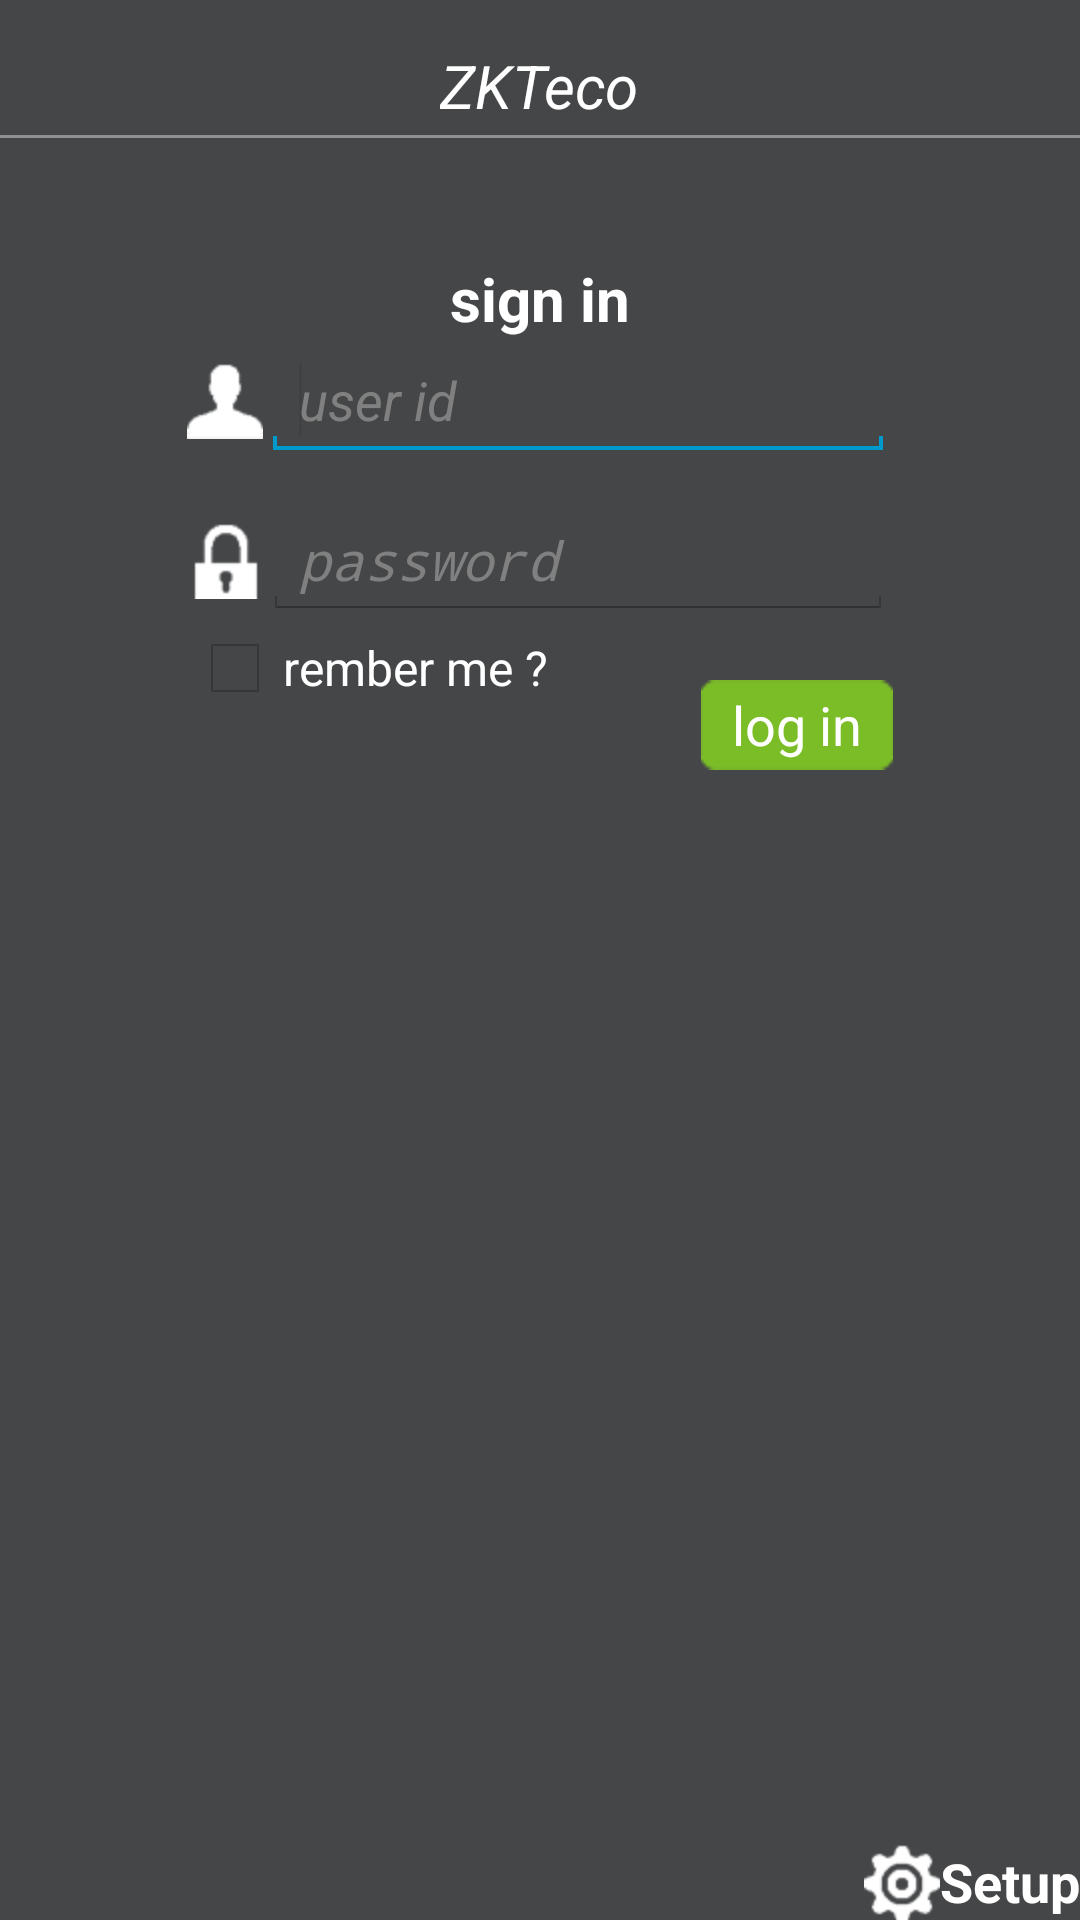

This screen was rendered from an Android layout file. Write that file and the resources it references.
<!-- AndroidManifest.xml: activity theme AppBaseTheme -->
<!-- res/layout/activity_login.xml -->
<?xml version="1.0" encoding="utf-8"?>
<RelativeLayout xmlns:android="http://schemas.android.com/apk/res/android"
    android:id="@+id/RelativeLayout"
    android:layout_width="match_parent"
    android:layout_height="match_parent"
    android:background="@drawable/background"
    android:orientation="vertical" >

    <TextView
        android:id="@+id/tvTitleBar"
        android:layout_width="wrap_content"
        android:layout_height="wrap_content"
        android:layout_centerHorizontal="true"
        android:layout_marginTop="15dp"
        android:text="@string/zkteco"
        android:textColor="@drawable/textColor_white"
        android:textSize="20sp"
        android:textStyle="italic" />

    <View
        android:id="@+id/line"
        android:layout_width="fill_parent"
        android:layout_height="1dip"
        android:layout_marginTop="45dp"
        android:background="@drawable/lineColor" />

    <RelativeLayout
        android:id="@+id/RelativeLayout_User"
        android:layout_width="wrap_content"
        android:layout_height="wrap_content"
        android:layout_below="@+id/line"
        android:layout_centerHorizontal="true" >

        <LinearLayout
            android:id="@+id/LinearLayout_User"
            android:layout_width="wrap_content"
            android:layout_height="wrap_content"
            android:layout_centerHorizontal="true"
            android:layout_marginTop="68dp" >

            <ImageView
                android:id="@+id/ivUser"
                android:layout_width="wrap_content"
                android:layout_height="wrap_content"
                android:layout_gravity="center_vertical"
                android:contentDescription="@string/todo"
                android:padding="0dp"
                android:src="@drawable/login_user" />

            <EditText
                android:id="@+id/edtUser"
                android:layout_width="wrap_content"
                android:layout_height="wrap_content"
                android:layout_gravity="right|center_vertical"
                android:ems="10"
                android:hint="@string/user_id"
                android:inputType="number"
                android:textStyle="italic" >

                <requestFocus android:layout_width="wrap_content" />
            </EditText>
        </LinearLayout>

        <LinearLayout
            android:id="@+id/LinearLayout_Pwd"
            android:layout_width="wrap_content"
            android:layout_height="wrap_content"
            android:layout_alignLeft="@+id/LinearLayout_User"
            android:layout_below="@+id/LinearLayout_User"
            android:layout_marginTop="14dp" >

            <ImageView
                android:id="@+id/ivPassword"
                android:layout_width="wrap_content"
                android:layout_height="wrap_content"
                android:layout_gravity="center_vertical"
                android:contentDescription="@string/todo"
                android:padding="0dp"
                android:src="@drawable/login_password" />

            <EditText
                android:id="@+id/edtPassward"
                android:layout_width="wrap_content"
                android:layout_height="wrap_content"
                android:layout_gravity="right|center_vertical"
                android:ems="10"
                android:hint="@string/password"
                android:inputType="numberPassword"
                android:textStyle="italic" />
        </LinearLayout>

        <Button
            android:id="@+id/btnLogin"
            android:layout_width="wrap_content"
            android:layout_height="30dp"
            android:layout_alignRight="@+id/LinearLayout_Pwd"
            android:layout_below="@+id/LinearLayout_Pwd"
            android:layout_marginTop="20dp"
            android:background="@drawable/btn_login"
            android:text="@string/log_in"
            android:textColor="@drawable/textColor_white" />

        <TextView
            android:id="@+id/tvSignIn"
            android:layout_width="wrap_content"
            android:layout_height="wrap_content"
            android:layout_alignParentTop="true"
            android:layout_centerHorizontal="true"
            android:layout_marginTop="40dp"
            android:text="@string/sign_in"
            android:textColor="@drawable/textColor_white"
            android:textSize="20sp"
            android:textStyle="bold" />

        <CheckBox
            android:id="@+id/cbRemUser"
            android:layout_width="wrap_content"
            android:layout_height="wrap_content"
            android:layout_alignParentLeft="true"
            android:layout_below="@+id/LinearLayout_Pwd"
            android:text="@string/rember_me"
            android:textColor="@drawable/textColor_white" />
    </RelativeLayout>

    <RelativeLayout
        android:id="@+id/RelativeLayout_Server"
        android:layout_width="wrap_content"
        android:layout_height="wrap_content"
        android:layout_below="@+id/RelativeLayout_User"
        android:layout_centerHorizontal="true"
        android:layout_marginTop="21dp"
        android:visibility="invisible" >

        <TextView
            android:id="@+id/tvServer"
            android:layout_width="wrap_content"
            android:layout_height="wrap_content"
            android:layout_alignParentTop="true"
            android:layout_centerHorizontal="true"
            android:layout_marginTop="30dp"
            android:text="@string/set_server"
            android:textColor="@drawable/textColor_white"
            android:textSize="20sp"
            android:textStyle="bold" />

        <LinearLayout
            android:id="@+id/LinearLayout_Server"
            android:layout_width="wrap_content"
            android:layout_height="wrap_content"
            android:layout_centerHorizontal="true"
            android:layout_marginTop="68dp" >

            <ImageView
                android:id="@+id/ivServer"
                android:layout_width="wrap_content"
                android:layout_height="wrap_content"
                android:layout_gravity="center_vertical"
                android:contentDescription="@string/todo"
                android:padding="0dp"
                android:src="@drawable/login_server" />

            <EditText
                android:id="@+id/edtIPaddress"
                android:layout_width="0dp"
                android:layout_height="wrap_content"
                android:layout_gravity="right|center_vertical"
                android:layout_weight="1"
                android:ems="10"
                android:hint="@string/ip_address"
                android:textStyle="italic" />
        </LinearLayout>

        <LinearLayout
            android:id="@+id/LinearLayout_ComKey"
            android:layout_width="wrap_content"
            android:layout_height="wrap_content"
            android:layout_alignLeft="@+id/LinearLayout_Server"
            android:layout_below="@+id/LinearLayout_Server"
            android:layout_marginTop="14dp" >

            <ImageView
                android:id="@+id/ivComKey"
                android:layout_width="wrap_content"
                android:layout_height="wrap_content"
                android:layout_gravity="center_vertical"
                android:contentDescription="@string/todo"
                android:padding="0dp"
                android:src="@drawable/login_comkey" />

            <EditText
                android:id="@+id/edtComKey"
                android:layout_width="0dp"
                android:layout_height="wrap_content"
                android:layout_gravity="right|center_vertical"
                android:layout_weight="1"
                android:ems="10"
                android:hint="@string/comkey"
                android:inputType="number"
                android:textStyle="italic" />
        </LinearLayout>
        
        <CheckBox
            android:id="@+id/cbRemServer"
            android:layout_width="wrap_content"
            android:layout_height="wrap_content"
            android:layout_alignParentLeft="true"
            android:layout_below="@+id/LinearLayout_ComKey"
            android:text="@string/rember_me"
            android:textColor="@drawable/textColor_white" />

        <Button
            android:id="@+id/btnTest"
            android:layout_width="wrap_content"
            android:layout_height="30dp"
            android:layout_below="@id/cbRemServer"
            android:layout_marginLeft="10dp"
            android:layout_marginTop="10dp"
            android:background="@drawable/btn_login"
            android:text="@string/test"
            android:textColor="@drawable/textColor_white" />

        <Button
            android:id="@+id/btnSave"
            android:layout_width="wrap_content"
            android:layout_height="30dp"
            android:layout_alignBaseline="@+id/btnTest"
            android:layout_alignBottom="@+id/btnTest"
            android:layout_toRightOf="@+id/tvServer"
            android:background="@drawable/btn_login"
            android:text="@string/save"
            android:textColor="@drawable/textColor_white" />
    </RelativeLayout>

    <TextView
        android:id="@+id/tvSetup"
        android:layout_width="wrap_content"
        android:layout_height="wrap_content"
        android:layout_alignParentBottom="true"
        android:layout_alignParentRight="true"
        android:drawableLeft="@drawable/tv_setup"
        android:gravity="center_vertical"
        android:text="@string/setup"
        android:textColor="@drawable/btn_color"
        android:textSize="18sp"
        android:textStyle="bold" >
    </TextView>

</RelativeLayout>
<!-- resources referenced by this layout -->
<resources>
  <!-- drawable btn_color (drawable) -->
  <?xml version="1.0" encoding="utf-8"?>
  <selector xmlns:android="http://schemas.android.com/apk/res/android">
  
      <item android:state_enabled="true" android:state_focused="false" android:state_pressed="false" android:color="@drawable/textColor_white"/>
      <item android:state_enabled="false" android:color="@drawable/gray"/>
      <item android:state_pressed="true" android:color="@drawable/pressed_blue"/>
      <item android:state_focused="true" android:color="@drawable/textColor_white"/>
  
  </selector>
  <!-- drawable btn_login (drawable) -->
  <?xml version="1.0" encoding="utf-8"?>
  <selector xmlns:android="http://schemas.android.com/apk/res/android">
  
      <item android:drawable="@drawable/btn_login_pressed" android:state_focused="true" android:state_pressed="true"/>
      <item android:drawable="@drawable/btn_login_pressed" android:state_focused="false" android:state_pressed="true"/>
      <item android:drawable="@drawable/btn_login_pressed" android:state_focused="true"/>
      <item android:drawable="@drawable/btn_login_normal" android:state_focused="false"/>
  
  </selector>
  <!-- drawable login_comkey: png bitmap (drawable-hdpi, 3274 bytes) -->
  <!-- drawable login_password: png bitmap (drawable-hdpi, 3242 bytes) -->
  <!-- drawable login_server: png bitmap (drawable-hdpi, 3040 bytes) -->
  <!-- drawable login_user: png bitmap (drawable-hdpi, 3212 bytes) -->
  <!-- drawable tv_setup (drawable) -->
  <?xml version="1.0" encoding="utf-8"?>
  <selector xmlns:android="http://schemas.android.com/apk/res/android">
  
      <item android:drawable="@drawable/login_setup_pressed" android:state_focused="true" android:state_pressed="true"/>
      <item android:drawable="@drawable/login_setup_pressed" android:state_focused="false" android:state_pressed="true"/>
      <item android:drawable="@drawable/login_setup_pressed" android:state_focused="true"/>
      <item android:drawable="@drawable/login_setup_normal" android:state_focused="false"/>
  
  </selector>
  <string name="comkey">comkey</string>
  <string name="ip_address">IP Address</string>
  <string name="log_in">log in</string>
  <string name="password">password</string>
  <string name="rember_me">rember me ?</string>
  <string name="save">save</string>
  <string name="set_server">set server</string>
  <string name="setup">Setup</string>
  <string name="sign_in">sign in</string>
  <string name="test">test</string>
  <string name="todo">TODO</string>
  <string name="user_id">user id</string>
  <string name="zkteco">ZKTeco</string>
  <style name="AppBaseTheme" parent="android:Theme.Light">
  
          
          <item name="android:windowNoTitle">true</item>
      </style>
  <!-- drawable btn_login_pressed: png bitmap (drawable-hdpi, 3047 bytes) -->
  <!-- drawable btn_login_normal: png bitmap (drawable-hdpi, 2972 bytes) -->
  <!-- drawable login_setup_pressed: png bitmap (drawable-hdpi, 3805 bytes) -->
  <!-- drawable login_setup_normal: png bitmap (drawable-hdpi, 3521 bytes) -->
</resources>
